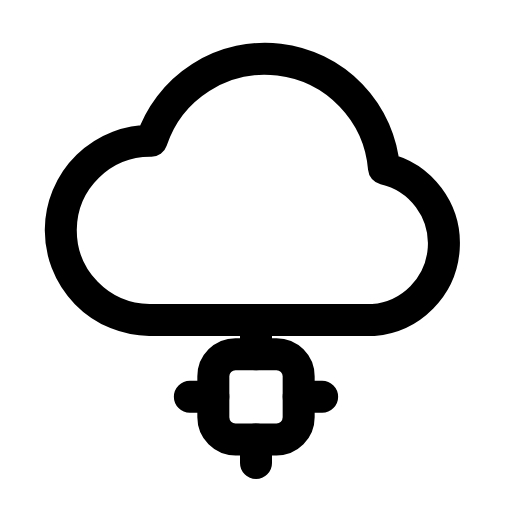
t = 0.00 s
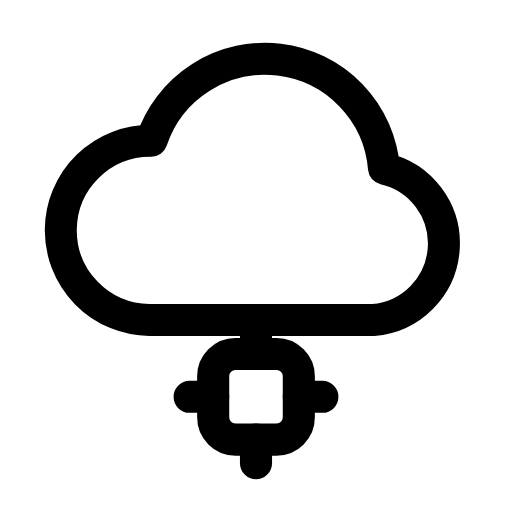
t = 0.28 s
t = 0.56 s: frame unchanged from t = 0.00 s, image omitted
t = 0.80 s: frame unchanged from t = 0.00 s, image omitted
t = 1.11 s: frame unchanged from t = 0.00 s, image omitted
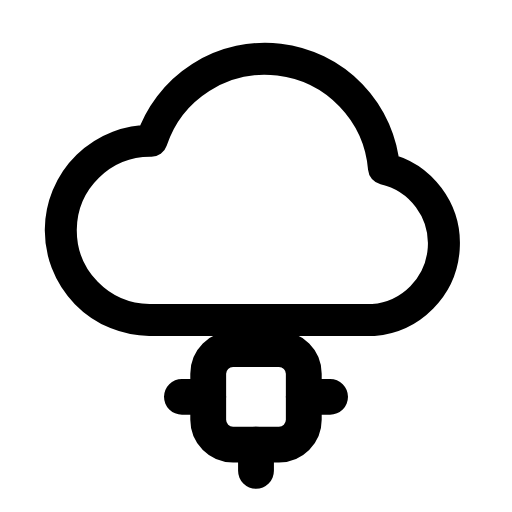
t = 1.36 s

The animated SVG that drew these frames (rendered in a browser with its animation timeline set to each time). Animation: 1 SMIL element (animateTransform=1); one cycle of 1.65 s, repeats indefinitely.

<svg xmlns="http://www.w3.org/2000/svg" width="24" height="24" viewBox="0 0 24 24" fill="none"><path stroke="currentColor" stroke-width="1.5" stroke-linecap="round" stroke-linejoin="round" fill="none" d="M7 15L17.5 15A3.6 3.6 0 0 0 18 7.9A5.6 5.6 0 0 0 7.1 6.6A4.2 4.2 0 0 0 7 15Z"></path><line stroke="currentColor" stroke-width="1.5" stroke-linecap="round" stroke-linejoin="round" fill="none" x1="12" y1="15" x2="12" y2="16.2"></line><g transform="translate(12 18.6)"><g><animateTransform attributeName="transform" type="scale" values="1;1.12;1;1;1;1;1.12;1;1" keyTimes="0;0.1125;0.225;0.45;0.6;0.75;0.825;0.9;1" dur="1.65s" repeatCount="indefinite" calcMode="spline" keySplines="0.16 1 0.3 1;0.16 1 0.3 1;0.16 1 0.3 1;0.16 1 0.3 1;0.16 1 0.3 1;0.16 1 0.3 1;0.16 1 0.3 1;0.16 1 0.3 1"/><g transform="translate(-12 -18.6)"><g><rect stroke="currentColor" stroke-width="1.5" stroke-linecap="round" stroke-linejoin="round" fill="none" x="10" y="16.6" width="4" height="4" rx="1.04"></rect><path stroke="currentColor" stroke-width="1.5" stroke-linecap="round" stroke-linejoin="round" fill="none" d="M12 15.5L12 16.6M12 20.6L12 21.7M8.9 18.6L10 18.6M14 18.6L15.1 18.6"></path></g></g></g></g></svg>
